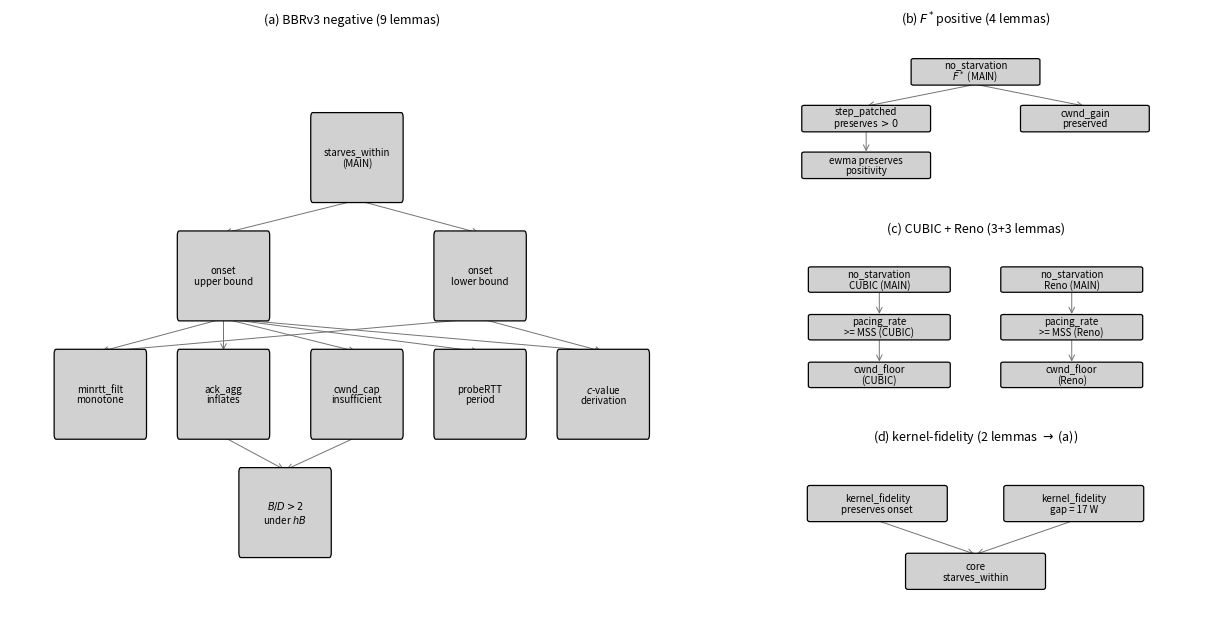

Reproduce this figure in Python.
#!/usr/bin/env python3
"""fig_proof_dag.py — Lean 4 proof-dependency DAG across all four CCAs.

Four panels in a 2x2 grid:
  (a) BBRv3 negative theorem: 8 supporting lemmas + starves_within.
  (b) F* positive theorem: 3 supporting lemmas + no_starvation_under_F_star.
  (c) CUBIC + Reno positive theorems: shared 2-step pattern (cwnd_floor ->
      pacing_rate >= MSS) instantiated twice.
  (d) KernelFidelity: kernel_fidelity_preserves_onset_bound reduces to (a).

All nodes closed (Aidan directive 2026-04-20: figures must reflect full
scope of the tool, not just BBRv3). Caption in main.tex carries the
module + line-count per panel.

Build:
  python3 experiments/figures/fig_proof_dag.py \
      --out figures/fig_proof_dag.pdf
"""
from __future__ import annotations

import argparse
import pathlib
import sys


NEGATIVE_NODES = [
    ("minrtt_mono",    "minrtt_filt\nmonotone"),
    ("ack_agg",        "ack_agg\ninflates"),
    ("bd_gt_two",      "$B/D > 2$\nunder $hB$"),
    ("cwnd_cap",       "cwnd_cap\ninsufficient"),
    ("probe_rtt",      "probeRTT\nperiod"),
    ("c_deriv",        "$c$-value\nderivation"),
    ("onset_upper",    "onset\nupper bound"),
    ("onset_lower",    "onset\nlower bound"),
    ("starves_within", "starves_within\n(MAIN)"),
]
NEGATIVE_EDGES = [
    ("starves_within", "onset_upper"),
    ("starves_within", "onset_lower"),
    ("onset_upper",    "minrtt_mono"),
    ("onset_upper",    "ack_agg"),
    ("onset_upper",    "cwnd_cap"),
    ("onset_upper",    "probe_rtt"),
    ("onset_upper",    "c_deriv"),
    ("onset_lower",    "minrtt_mono"),
    ("onset_lower",    "c_deriv"),
    ("ack_agg",        "bd_gt_two"),
    ("cwnd_cap",       "bd_gt_two"),
]
NEGATIVE_POS = {
    "starves_within":  (12.5, 7.5),
    "onset_upper":     (6.0, 5.0),
    "onset_lower":     (18.5, 5.0),
    "minrtt_mono":     (0.0, 2.5),
    "ack_agg":         (6.0, 2.5),
    "cwnd_cap":        (12.5, 2.5),
    "probe_rtt":       (18.5, 2.5),
    "c_deriv":         (24.5, 2.5),
    "bd_gt_two":       (9.0, 0.0),
}

POSITIVE_NODES = [
    ("ewma_pos",       "ewma preserves\npositivity"),
    ("step_patched",   "step_patched\npreserves $>0$"),
    ("cwnd_preserved", "cwnd_gain\npreserved"),
    ("no_starvation",  "no_starvation\n$F^*$ (MAIN)"),
]
POSITIVE_EDGES = [
    ("no_starvation", "step_patched"),
    ("no_starvation", "cwnd_preserved"),
    ("step_patched",  "ewma_pos"),
]
POSITIVE_POS = {
    "no_starvation":   (6.0, 6.0),
    "step_patched":    (1.5, 3.0),
    "cwnd_preserved":  (10.5, 3.0),
    "ewma_pos":        (1.5, 0.0),
}

# Shared-pattern panel for CUBIC + Reno.
AIMD_NODES = [
    ("cwnd_floor_cubic",   "cwnd_floor\n(CUBIC)"),
    ("pacing_ge_cubic",    "pacing_rate\n>= MSS (CUBIC)"),
    ("no_starv_cubic",     "no_starvation\nCUBIC (MAIN)"),
    ("cwnd_floor_reno",    "cwnd_floor\n(Reno)"),
    ("pacing_ge_reno",     "pacing_rate\n>= MSS (Reno)"),
    ("no_starv_reno",      "no_starvation\nReno (MAIN)"),
]
AIMD_EDGES = [
    ("no_starv_cubic", "pacing_ge_cubic"),
    ("pacing_ge_cubic", "cwnd_floor_cubic"),
    ("no_starv_reno", "pacing_ge_reno"),
    ("pacing_ge_reno", "cwnd_floor_reno"),
]
AIMD_POS = {
    "no_starv_cubic":   (3.0, 6.0),
    "pacing_ge_cubic":  (3.0, 3.0),
    "cwnd_floor_cubic": (3.0, 0.0),
    "no_starv_reno":    (11.0, 6.0),
    "pacing_ge_reno":   (11.0, 3.0),
    "cwnd_floor_reno":  (11.0, 0.0),
}

# KernelFidelity panel: the extended spec inherits the core onset
# bound through a single reduction step. The arrow into `starves_within`
# is into panel (a) conceptually; we redraw the target box locally
# so the panel is self-contained.
KFID_NODES = [
    ("kf_preserves",   "kernel_fidelity\npreserves onset"),
    ("kf_gap",         "kernel_fidelity\ngap = 17 W"),
    ("kf_core",        "core\nstarves_within"),
]
KFID_EDGES = [
    ("kf_preserves", "kf_core"),
    ("kf_gap",       "kf_core"),
]
KFID_POS = {
    "kf_preserves":  (3.0, 3.0),
    "kf_gap":        (11.0, 3.0),
    "kf_core":       (7.0, 0.0),
}


def _draw_panel(ax, nodes, edges, pos, title: str,
                box_w: float, box_h: float):
    from matplotlib.patches import FancyBboxPatch, FancyArrowPatch
    label_map = {nid: lab for (nid, lab) in nodes}

    for parent, child in edges:
        px, py = pos[parent]
        cx, cy = pos[child]
        p_anchor = (px, py - box_h / 2)
        c_anchor = (cx, cy + box_h / 2)
        ax.add_patch(FancyArrowPatch(
            p_anchor, c_anchor,
            arrowstyle="->", mutation_scale=10,
            linewidth=0.7, color="0.45",
            shrinkA=1.0, shrinkB=1.0,
        ))

    for nid, (x, y) in pos.items():
        ax.add_patch(FancyBboxPatch(
            (x - box_w / 2, y - box_h / 2), box_w, box_h,
            boxstyle="round,pad=0.05,rounding_size=0.10",
            linewidth=0.9, edgecolor="black", facecolor="0.82",
        ))
        ax.text(x, y, label_map[nid], ha="center", va="center",
                fontsize=7.0, family="sans-serif", linespacing=1.05)

    xs = [p[0] for p in pos.values()]
    ys = [p[1] for p in pos.values()]
    ax.set_xlim(min(xs) - box_w, max(xs) + box_w)
    ax.set_ylim(min(ys) - box_h - 0.3, max(ys) + box_h + 0.8)
    ax.set_title(title, fontsize=9.0, pad=8)
    ax.set_xticks([]); ax.set_yticks([])
    for spine in ax.spines.values():
        spine.set_visible(False)


def main() -> int:
    ap = argparse.ArgumentParser()
    ap.add_argument("--out", default="figures/fig_proof_dag.pdf")
    args = ap.parse_args()

    try:
        import matplotlib.pyplot as plt
    except ImportError:
        print("[fig_proof_dag] matplotlib missing", file=sys.stderr)
        return 2

    # 2-column layout: panel (a) BBRv3 gets the full height on the
    # left (it has 4 levels of nodes); panels (b) F*, (c) CUBIC/Reno,
    # and (d) kernel-fidelity stack on the right in 3 rows. Each
    # small panel is only as tall as its content, so the figure has
    # no empty vertical whitespace next to the short trees.
    fig = plt.figure(figsize=(15.5, 7.5))
    gs = fig.add_gridspec(
        3, 2,
        width_ratios=[1.45, 1.0],
        height_ratios=[1.0, 1.0, 1.0],
        wspace=0.08, hspace=0.30,
    )
    ax_neg  = fig.add_subplot(gs[:, 0])
    ax_pos  = fig.add_subplot(gs[0, 1])
    ax_aimd = fig.add_subplot(gs[1, 1])
    ax_kfid = fig.add_subplot(gs[2, 1])

    _draw_panel(ax_neg, NEGATIVE_NODES, NEGATIVE_EDGES, NEGATIVE_POS,
                "(a) BBRv3 negative (9 lemmas)",
                box_w=4.4, box_h=1.8)
    _draw_panel(ax_pos, POSITIVE_NODES, POSITIVE_EDGES, POSITIVE_POS,
                "(b) $F^{*}$ positive (4 lemmas)",
                box_w=5.2, box_h=1.6)
    _draw_panel(ax_aimd, AIMD_NODES, AIMD_EDGES, AIMD_POS,
                "(c) CUBIC + Reno (3+3 lemmas)",
                box_w=5.8, box_h=1.5)
    _draw_panel(ax_kfid, KFID_NODES, KFID_EDGES, KFID_POS,
                "(d) kernel-fidelity (2 lemmas $\\to$ (a))",
                box_w=5.6, box_h=1.5)

    out = pathlib.Path(args.out)
    out.parent.mkdir(parents=True, exist_ok=True)
    fig.savefig(out, bbox_inches="tight")
    print(f"[fig_proof_dag] wrote {out}")
    return 0


if __name__ == "__main__":
    sys.exit(main())
